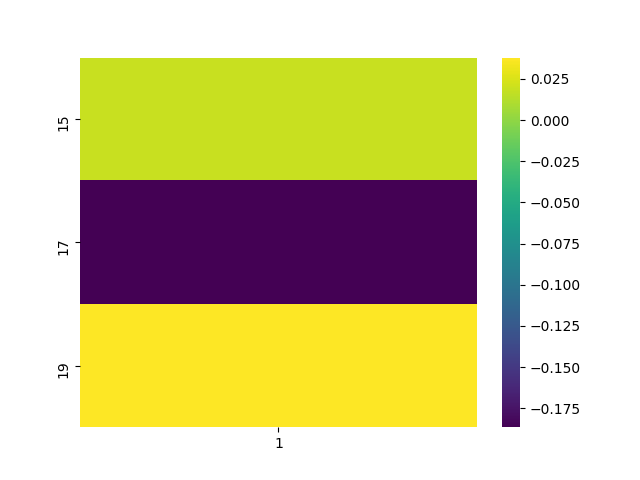

The table this chart was drawn from, first rows:
, 1
15, 0.01917
17, -0.1865
19, 0.03798
